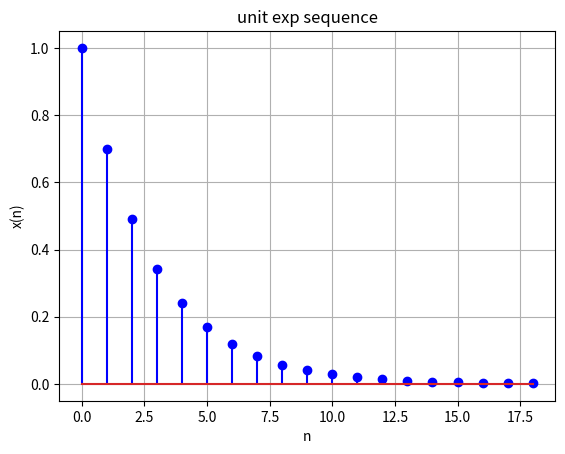

Write Python code to recreate this figure.
# -*- coding: utf-8 -*-



import numpy as np

import matplotlib.pylab as plt



def expseq(n0, n1, n2): # unit exp sequence

    N = n2-n1+1         # data amount    

    n = np.arange(N)    # order sequence

    xn = np.zeros(N)    # data array setting

    for i in range(N):      # generating

        if (i+n1)>=n0: xn[i]=np.power(0.7, i)

    return n, xn        # multi-return for stem



result = expseq(0, 0, 18)



plt.figure(1)   # assign window 01

plt.stem(result[0], result[1], "blue"); plt.grid()     # graph, grid

plt.xlabel("n"); plt.ylabel("x(n)")     # labeling

plt.title("unit exp sequence")
